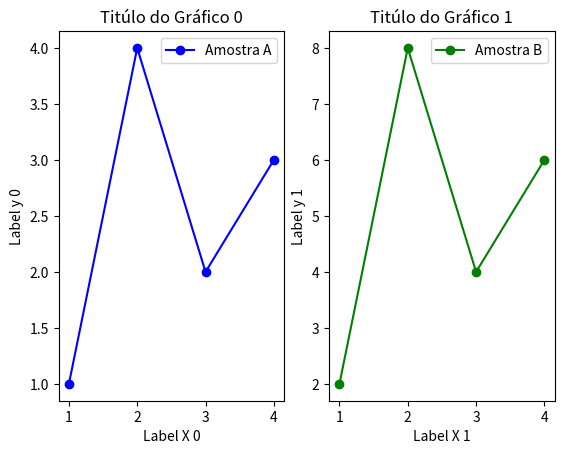

Reproduce this figure in Python.

# passo 1 - importa a biblioteca
import matplotlib.pyplot as plt

#passo 2 - intanciar o objeto figura
fig, ax = plt.subplots(1, 2) # 1x2

#passo 3 - Definir os dados
indices = [1,2,3,4]
amostra_a = [1,4,2,3]
amostra_b = [2,8,4,6]

#passo 4 - plotar os dados no axe/eixo(grafico)
ax[0].plot(indices, amostra_a, label="Amostra A", color = 'blue', marker = 'o')
ax[1].plot(indices, amostra_b, label="Amostra B", color = 'green', marker = 'o')

# titulo do grafico
ax[0].set_title("Titúlo do Gráfico 0")
ax[1].set_title("Titúlo do Gráfico 1")

# titulo do x
ax[0].set_xlabel("Label X 0")
ax[1].set_xlabel("Label X 1")

# titulo y
ax[0].set_ylabel("Label y 0")
ax[1].set_ylabel("Label y 1")

# a legenda
ax[0].legend()
ax[1].legend()

# Salvando o gráfico como uma imagem PNG
plt.savefig('Gráfico-02.png')

#passo 5 - apresentar o grafico
plt.show()
